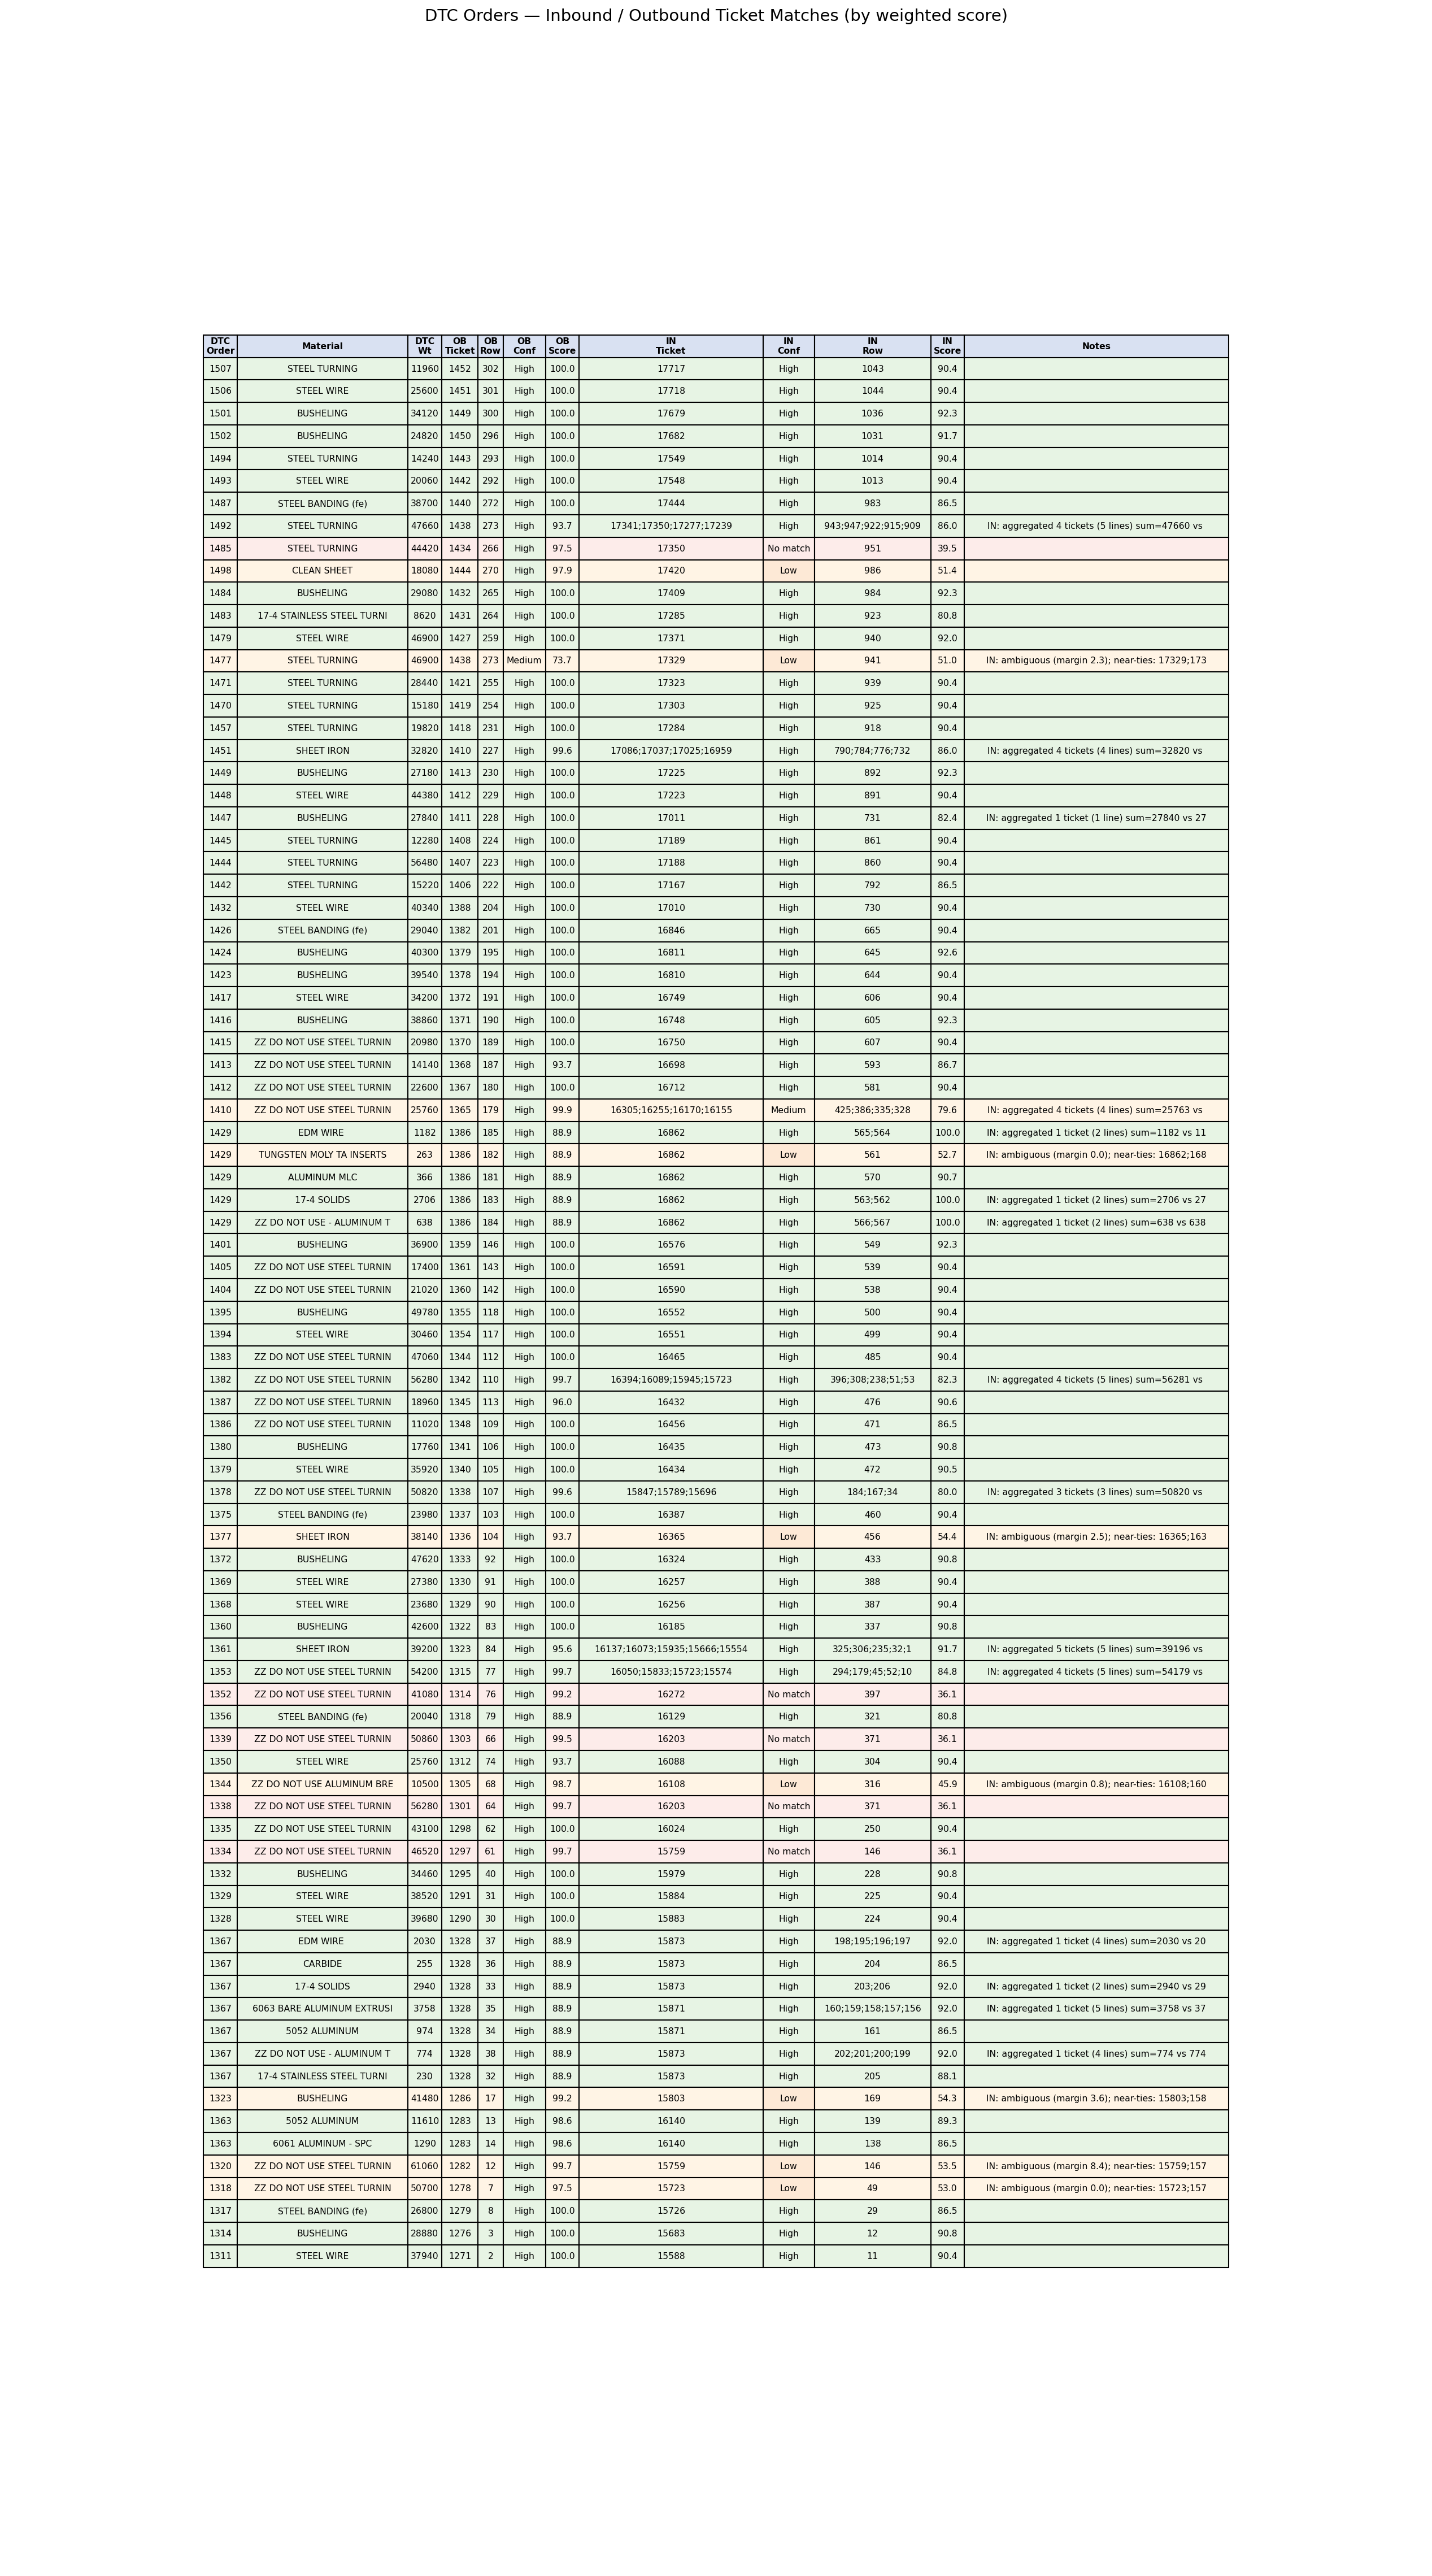

This chart was generated by the following Python code:
"""DTC <-> inbound/outbound ticket record-linkage system."""

from __future__ import annotations

import os
import re
import glob
from dataclasses import dataclass, field

import pandas as pd
from rapidfuzz import fuzz
import matplotlib
matplotlib.use("Agg")
import matplotlib.pyplot as plt

HERE = os.path.dirname(os.path.abspath(__file__))
PROJECT_ROOT = os.path.dirname(HERE)

DTC_GLOB = os.path.join(HERE, "*DTC_raw_data*.csv")
DATA_DIR = os.path.join(PROJECT_ROOT, "data")
OUT_DIR = HERE
COMBINED_INBOUND = os.path.join(DATA_DIR, "2026 ytd combined inbound.csv")
COMBINED_OUTBOUND = os.path.join(DATA_DIR, "2026 ytd combined outbound.csv")


@dataclass
class Config:
    dtc_material_desc: str = "Material Name"
    dtc_net_weight: str = "Yard Net Weight"
    dtc_net_weight_fallback: str = "Consumer Net Weight"
    dtc_date: str = "Invoice Issue Date"
    dtc_date_fmt: str = "%m-%d-%y, %H:%M:%S"
    dtc_customer: str = "Customer Name"
    dtc_value: str = "Yard Value"

    net_weight_tol_lbs: float = 1.0
    net_weight_tol_pct: float = 0.005
    net_weight_partial_mult: float = 5.0
    gross_weight_tol_lbs: float = 50.0

    date_exact_days: int = 0
    date_near_days: int = 1
    date_mid_days: int = 3
    date_max_score_days: int = 7
    date_block_days: int = 14


    desc_min_ratio: int = 80
    desc_block_ratio: int = 85
    customer_min_ratio: int = 70
    customer_diff_ratio: int = 40

    price_rel_tol: float = 0.25

    w_code: float = 40.0
    w_desc: float = 20.0
    w_net_weight: float = 40.0
    w_gross_weight: float = 15.0
    w_date: float = 25.0
    w_time: float = 12.0
    w_customer: float = 25.0
    w_location: float = 12.0
    w_price: float = 8.0

    p_code_diff: float = -40.0
    p_weight_over: float = -15.0
    p_customer_diff: float = -15.0

    score_high: float = 80.0
    score_medium: float = 60.0
    score_min: float = 40.0
    high_margin: float = 10.0

    top_n_candidates: int = 5
    heldout_outbound_id: str = "Outbound Ticket Id"

    agg_enabled: bool = True
    agg_lookback_days: int = 30
    agg_lookahead_days: int = 3
    agg_max_rows: int = 5
    agg_tol_lbs: float = 2.0
    agg_tol_pct: float = 0.01
    agg_beam_size: int = 5000
    agg_pool_limit: int = 140
    agg_ticket_penalty: float = 4.0
    agg_min_score: float = 60.0


CFG = Config()


_BRACKET = re.compile(r"\[[^\]]*\]$")
_MONEY = re.compile(r"[,$\s]")


def _money(series: pd.Series) -> pd.Series:
    return pd.to_numeric(series.astype("string").str.replace(_MONEY, "", regex=True),
                         errors="coerce")


def _ticket_dt(series: pd.Series) -> pd.Series:
    cleaned = series.astype("string").str.replace(_BRACKET, "", regex=True)
    return pd.to_datetime(cleaned, utc=True, errors="coerce", format="mixed").dt.tz_localize(None)


def _norm_text(s: object) -> str:
    return re.sub(r"\s+", " ", str(s)).strip().upper() if pd.notna(s) else ""


def _load_concat(pattern: str) -> pd.DataFrame:
    paths = [p for p in glob.glob(os.path.join(DATA_DIR, pattern))
             if "combined" not in os.path.basename(p)]
    return pd.concat([pd.read_csv(p, thousands=",") for p in paths], ignore_index=True)


def _load_orders(pattern: str, combined_path: str, row_id_col: str) -> pd.DataFrame:
    if os.path.exists(combined_path):
        df = pd.read_csv(combined_path, thousands=",")
        if row_id_col not in df.columns:
            df.insert(0, row_id_col, range(1, len(df) + 1))
        return df

    df = _load_concat(pattern)
    if row_id_col not in df.columns:
        df.insert(0, row_id_col, range(1, len(df) + 1))
    return df


def _build_code_map() -> dict[str, str]:
    ob = _load_orders("*outbound.csv", COMBINED_OUTBOUND, "Outbound Row Id")[["Material", "Material Code"]].rename(
        columns={"Material": "desc"})
    inb = _load_orders("*inbound.csv", COMBINED_INBOUND, "Inbound Row Id")[["Material Name", "Material Code"]].rename(
        columns={"Material Name": "desc"})
    both = pd.concat([ob, inb], ignore_index=True).dropna()
    both["desc"] = both["desc"].map(_norm_text)
    return dict(zip(both["desc"], both["Material Code"]))


def load_dtc(code_map: dict[str, str]) -> pd.DataFrame:
    path = sorted(glob.glob(DTC_GLOB))[0]
    df = pd.read_csv(path, thousands=",")
    row_id = (pd.to_numeric(df["DTC Row Id"], errors="coerce").astype("Int64")
              if "DTC Row Id" in df.columns else pd.Series(df.index + 1, dtype="Int64"))
    out = pd.DataFrame({
        "dtc_row_id": row_id,
        "dtc_order_no": pd.to_numeric(df["Invoice Id"], errors="coerce").astype("Int64"),
        "desc": df[CFG.dtc_material_desc].astype(str),
        "desc_norm": df[CFG.dtc_material_desc].map(_norm_text),
        "code": df[CFG.dtc_material_desc].map(_norm_text).map(code_map),
        "net_weight": pd.to_numeric(df[CFG.dtc_net_weight], errors="coerce").fillna(
            pd.to_numeric(df[CFG.dtc_net_weight_fallback], errors="coerce")),
        "gross_weight": pd.NA,                       # DTC carries no gross weight
        "date": pd.to_datetime(df[CFG.dtc_date], format=CFG.dtc_date_fmt, errors="coerce"),
        "customer_norm": df[CFG.dtc_customer].map(_norm_text),
        "value": _money(df[CFG.dtc_value]),
        "_heldout_ob": pd.to_numeric(df[CFG.heldout_outbound_id], errors="coerce").astype("Int64"),
    })
    out["rate"] = out["value"] / out["net_weight"]
    return out


def load_outbound() -> pd.DataFrame:
    ob = _load_orders("*outbound.csv", COMBINED_OUTBOUND, "Outbound Row Id")
    out = pd.DataFrame({
        "row_id": pd.to_numeric(ob["Outbound Row Id"], errors="coerce").astype("Int64"),
        "ticket": pd.to_numeric(ob["Outbound Ticket #"], errors="coerce").astype("Int64"),
        "desc_norm": ob["Material"].map(_norm_text),
        "code": ob["Material Code"],
        "net_weight": pd.to_numeric(ob["Net Weight"], errors="coerce"),
        "gross_weight": pd.to_numeric(ob["Gross Weight"], errors="coerce"),
        "date": _ticket_dt(ob["Date In"]),
        "customer_norm": ob["Customer Name"].map(_norm_text),
        "value": _money(ob["Expected Value"]),
        "location": ob["Yard Name"].map(_norm_text),
    })
    out["rate"] = out["value"] / out["net_weight"]
    return out.dropna(subset=["ticket"]).reset_index(drop=True)


def load_inbound() -> pd.DataFrame:
    inb = _load_orders("*inbound.csv", COMBINED_INBOUND, "Inbound Row Id")
    out = pd.DataFrame({
        "row_id": pd.to_numeric(inb["Inbound Row Id"], errors="coerce").astype("Int64"),
        "ticket": pd.to_numeric(inb["Ticket #"], errors="coerce").astype("Int64"),
        "desc_norm": inb["Material Name"].map(_norm_text),
        "code": inb["Material Code"],
        "net_weight": pd.to_numeric(inb["Net Weight"], errors="coerce"),
        "gross_weight": pd.to_numeric(inb["Gross Weight"], errors="coerce"),
        "date": _ticket_dt(inb["Effective Date"]),
        "supplier_norm": inb["Customer Name"].map(_norm_text),
        "value": _money(inb["Cost"]),
        "location": inb["Yard Name"].map(_norm_text),
    })
    out["rate"] = out["value"] / out["net_weight"]
    return out.dropna(subset=["ticket"]).reset_index(drop=True)


@dataclass
class Score:
    raw: float = 0.0
    max_possible: float = 0.0
    breakdown: dict = field(default_factory=dict)

    @property
    def normalized(self) -> float:
        if self.max_possible <= 0:
            return 0.0
        return max(0.0, 100.0 * self.raw / self.max_possible)


def _date_points(days: float) -> float:
    d = abs(days)
    if d <= CFG.date_exact_days:
        return CFG.w_date
    if d <= CFG.date_near_days:
        return CFG.w_date * 0.6
    if d <= CFG.date_mid_days:
        return CFG.w_date * 0.3
    if d <= CFG.date_max_score_days:
        return CFG.w_date * 0.12
    return 0.0


def score_pair(dtc: pd.Series, cand: pd.Series, side: str) -> Score:
    raw = 0.0
    mx = 0.0
    bd: dict[str, float] = {}

    if pd.notna(dtc["code"]) and pd.notna(cand["code"]):
        mx += CFG.w_code
        if dtc["code"] == cand["code"]:
            raw += CFG.w_code; bd["code"] = CFG.w_code
        else:
            raw += CFG.p_code_diff; bd["code_diff"] = CFG.p_code_diff

    if dtc["desc_norm"] and cand["desc_norm"]:
        mx += CFG.w_desc
        ratio = fuzz.token_sort_ratio(dtc["desc_norm"], cand["desc_norm"])
        if ratio >= CFG.desc_min_ratio:
            pts = round(CFG.w_desc * ratio / 100.0, 2)
            raw += pts; bd["desc"] = pts

    if pd.notna(dtc["net_weight"]) and pd.notna(cand["net_weight"]):
        mx += CFG.w_net_weight
        tol = max(CFG.net_weight_tol_lbs, CFG.net_weight_tol_pct * dtc["net_weight"])
        diff = abs(dtc["net_weight"] - cand["net_weight"])
        if diff <= tol:
            raw += CFG.w_net_weight; bd["net_wt"] = CFG.w_net_weight
        elif diff <= CFG.net_weight_partial_mult * tol:
            frac = 1 - (diff - tol) / ((CFG.net_weight_partial_mult - 1) * tol)
            pts = round(CFG.w_net_weight * frac, 2)
            raw += pts; bd["net_wt"] = pts
        else:
            raw += CFG.p_weight_over; bd["net_wt_over"] = CFG.p_weight_over

    if pd.notna(dtc["gross_weight"]) and pd.notna(cand["gross_weight"]):
        mx += CFG.w_gross_weight
        if abs(dtc["gross_weight"] - cand["gross_weight"]) <= CFG.gross_weight_tol_lbs:
            raw += CFG.w_gross_weight; bd["gross_wt"] = CFG.w_gross_weight

    if pd.notna(dtc["date"]) and pd.notna(cand["date"]):
        mx += CFG.w_date
        days = (dtc["date"].normalize() - cand["date"].normalize()).days
        pts = round(_date_points(days), 2)
        if pts:
            raw += pts; bd["date"] = pts

        if days == 0:
            mx += CFG.w_time
            hours = abs((dtc["date"] - cand["date"]).total_seconds()) / 3600.0
            pts = round(CFG.w_time * max(0.0, 1 - min(hours, 12) / 12.0), 2)
            if pts:
                raw += pts; bd["time"] = pts

    if side == "outbound" and dtc["customer_norm"] and cand["customer_norm"]:
        mx += CFG.w_customer
        ratio = fuzz.token_sort_ratio(dtc["customer_norm"], cand["customer_norm"])
        if ratio >= CFG.customer_min_ratio:
            pts = round(CFG.w_customer * ratio / 100.0, 2)
            raw += pts; bd["customer"] = pts
        elif ratio < CFG.customer_diff_ratio:
            raw += CFG.p_customer_diff; bd["customer_diff"] = CFG.p_customer_diff


    if pd.notna(dtc["rate"]) and pd.notna(cand["rate"]) and dtc["rate"] > 0:
        mx += CFG.w_price
        rel = abs(dtc["rate"] - cand["rate"]) / dtc["rate"]
        if rel <= CFG.price_rel_tol:
            pts = round(CFG.w_price * (1 - rel / CFG.price_rel_tol), 2)
            raw += pts; bd["price"] = pts

    return Score(raw=round(raw, 2), max_possible=mx, breakdown=bd)


def _fmt_breakdown(bd: dict) -> str:
    return ";".join(f"{k}{'+' if v >= 0 else ''}{v}" for k, v in bd.items())


def candidates_for(dtc: pd.Series, tickets: pd.DataFrame, side: str) -> pd.DataFrame:
    if pd.isna(dtc["date"]):
        win = tickets
    else:
        lo = dtc["date"].normalize() - pd.Timedelta(days=CFG.date_block_days)
        hi = dtc["date"].normalize() + pd.Timedelta(days=CFG.date_block_days)
        win = tickets[(tickets["date"] >= lo) & (tickets["date"] <= hi)]
    if win.empty:
        return win

    keep = pd.Series(False, index=win.index)
    if pd.notna(dtc["code"]):
        keep |= win["code"] == dtc["code"]
    if pd.notna(dtc["net_weight"]):
        tol = max(CFG.net_weight_tol_lbs, CFG.net_weight_tol_pct * dtc["net_weight"])
        keep |= (win["net_weight"] - dtc["net_weight"]).abs() <= CFG.net_weight_partial_mult * tol
    if dtc["desc_norm"]:
        keep |= win["desc_norm"].apply(
            lambda d: bool(d) and fuzz.token_sort_ratio(dtc["desc_norm"], d) >= CFG.desc_block_ratio)
    if side == "outbound" and dtc["customer_norm"]:
        keep |= win["customer_norm"].apply(
            lambda c: bool(c) and fuzz.token_sort_ratio(dtc["customer_norm"], c) >= CFG.customer_min_ratio)
    return win[keep]


def rank_candidates(dtc: pd.Series, tickets: pd.DataFrame, side: str) -> pd.DataFrame:
    cand = candidates_for(dtc, tickets, side)
    rows = []
    for _, c in cand.iterrows():
        sc = score_pair(dtc, c, side)
        rows.append({
            "dtc_row_id": dtc["dtc_row_id"],
            "ticket_row_id": c["row_id"],
            "ticket": c["ticket"],
            "score": round(sc.normalized, 1),
            "raw": sc.raw,
            "max_possible": sc.max_possible,
            "breakdown": _fmt_breakdown(sc.breakdown),
            "ticket_weight": c["net_weight"],
            "ticket_date": c["date"],
            "ticket_desc": c["desc_norm"],
            "ticket_code": c["code"],
        })
    out = pd.DataFrame(rows)
    if out.empty:
        return out
    return out.sort_values("score", ascending=False).reset_index(drop=True)


def classify(ranked: pd.DataFrame, dtc: pd.Series) -> dict:
    if ranked.empty:
        return {"ticket": pd.NA, "confidence": "No match", "score": 0.0, "raw": 0.0,
                "row_id": pd.NA,
                "breakdown": "", "margin": pd.NA, "note": "no candidates in block",
                "weight": pd.NA, "date": pd.NaT}

    best = ranked.iloc[0]
    second = ranked.iloc[1]["score"] if len(ranked) > 1 else 0.0
    margin = round(best["score"] - second, 1)
    notes = []

    missing_key = pd.isna(dtc["code"]) or pd.isna(dtc["net_weight"]) or pd.isna(dtc["date"])
    if missing_key:
        notes.append("missing key field(s)")

    if best["score"] < CFG.score_min:
        conf = "No match"
    elif best["score"] >= CFG.score_high and margin >= CFG.high_margin and not missing_key:
        conf = "High"
    elif best["score"] >= CFG.score_medium:
        conf = "Medium" if margin >= CFG.high_margin else "Low"
        if margin < CFG.high_margin:
            notes.append(f"ambiguous (margin {margin})")
    else:
        conf = "Low"
        if margin < CFG.high_margin:
            notes.append(f"ambiguous (margin {margin})")

    if conf in ("High", "Medium", "Low") and len(ranked) > 1 and margin < CFG.high_margin:
        ties = ranked[ranked["score"] >= best["score"] - CFG.high_margin]["ticket"].tolist()
        notes.append("near-ties: " + ";".join(str(t) for t in ties[:4]))

    return {"ticket": best["ticket"], "confidence": conf, "score": best["score"],
            "row_id": best["ticket_row_id"],
            "raw": best["raw"], "breakdown": best["breakdown"], "margin": margin,
            "note": "; ".join(notes), "weight": best["ticket_weight"],
            "date": best["ticket_date"]}


def _row_id_parts(value: object) -> list[str]:
    if pd.isna(value):
        return []
    return [p for p in str(value).split(";") if p and p != "<NA>"]


def _exclude_used_ranked(ranked: pd.DataFrame, used_row_ids: set[str]) -> pd.DataFrame:
    if ranked.empty or not used_row_ids:
        return ranked
    return ranked[~ranked["ticket_row_id"].astype("string").isin(used_row_ids)].reset_index(drop=True)


def _parse_score_breakdown(text: object) -> dict[str, float]:
    out = {}
    if pd.isna(text):
        return out
    for part in str(text).split(";"):
        m = re.match(r"([A-Za-z0-9_()/-]+)([+-].+)$", part)
        if not m:
            continue
        try:
            out[m.group(1)] = float(m.group(2))
        except ValueError:
            pass
    return out


def _classify_score(score: float, margin: float, missing_key: bool = False) -> str:
    if score < CFG.score_min:
        return "No match"
    if score >= CFG.score_high and margin >= CFG.high_margin and not missing_key:
        return "High"
    if score >= CFG.score_medium:
        return "Medium" if margin >= CFG.high_margin else "Low"
    return "Low"


def _aggregate_score(dtc: pd.Series, chosen: pd.DataFrame, second_score: float) -> dict:
    target = float(dtc["net_weight"])
    total = float(chosen["net_weight"].sum())
    tol = max(CFG.agg_tol_lbs, CFG.agg_tol_pct * target)
    err = abs(target - total)
    weight_pts = max(0.0, CFG.w_net_weight * (1 - err / tol))

    raw = 0.0
    mx = CFG.w_code + CFG.w_desc + CFG.w_net_weight
    bd = {"code": CFG.w_code, "desc": CFG.w_desc, f"sum_wt({chosen['ticket'].nunique()}tk/{len(chosen)}ln)": round(weight_pts, 2)}
    raw += CFG.w_code + CFG.w_desc + weight_pts

    if pd.notna(dtc["date"]):
        mx += CFG.w_date
        date_days = (dtc["date"].normalize() - chosen["date"].max().normalize()).days
        date_pts = _date_points(date_days)
        raw += date_pts
        if date_pts:
            bd["date"] = round(date_pts, 2)

    score = max(0.0, round(100.0 * raw / mx, 1)) if mx else 0.0
    margin = round(score - second_score, 1)
    if score >= CFG.score_high:
        conf = "High"
    elif score >= CFG.score_medium:
        conf = "Medium"
    elif score >= CFG.score_min:
        conf = "Low"
    else:
        conf = "No match"

    ticket_word = "ticket" if chosen["ticket"].nunique() == 1 else "tickets"
    line_word = "line" if len(chosen) == 1 else "lines"

    return {
        "ticket": ";".join(str(int(x)) for x in chosen["ticket"].dropna().unique()),
        "row_id": ";".join(str(int(x)) for x in chosen["row_id"].dropna().unique()),
        "confidence": conf,
        "score": score,
        "raw": round(raw, 2),
        "breakdown": _fmt_breakdown(bd),
        "margin": margin,
        "weight": int(round(total)),
        "date": chosen["date"].max(),
        "note": (f"aggregated {chosen['ticket'].nunique()} {ticket_word} ({len(chosen)} {line_word}) "
                 f"sum={int(round(total))} vs {int(round(target))}, err={int(round(err))}; "
                 f"dates {chosen['date'].min().date()}..{chosen['date'].max().date()}"),
    }


def aggregate_inbound_match(dtc: pd.Series, inbound: pd.DataFrame, current: dict,
                            ranked: pd.DataFrame, used_row_ids: set[str] | None = None) -> dict:
    if not CFG.agg_enabled or pd.isna(dtc["net_weight"]) or pd.isna(dtc["date"]) or pd.isna(dtc["code"]):
        return current
    if current["confidence"] == "High":
        return current

    target = float(dtc["net_weight"])
    tol = max(CFG.agg_tol_lbs, CFG.agg_tol_pct * target)
    lo = dtc["date"].normalize() - pd.Timedelta(days=CFG.agg_lookback_days)
    hi = dtc["date"].normalize() + pd.Timedelta(days=CFG.agg_lookahead_days)

    pool = inbound[
        (inbound["code"] == dtc["code"])
        & inbound["date"].between(lo, hi)
        & inbound["net_weight"].notna()
        & (inbound["net_weight"] > 0)
        & (inbound["net_weight"] <= target + tol)
    ].copy()
    if used_row_ids:
        pool = pool[~pool["row_id"].astype("string").isin(used_row_ids)]
    if pool.empty:
        return current

    pool["desc_ratio"] = pool["desc_norm"].apply(
        lambda d: fuzz.token_sort_ratio(dtc["desc_norm"], d) if d else 0)
    pool = pool[pool["desc_ratio"] >= CFG.desc_min_ratio]
    if pool.empty:
        return current

    pool["date_abs"] = (pool["date"].dt.normalize() - dtc["date"].normalize()).dt.days.abs()
    pool["weight_gap"] = (target - pool["net_weight"]).abs()
    pool = pool.sort_values(["date_abs", "weight_gap"], ascending=[True, True]).head(CFG.agg_pool_limit)

    states: list[tuple[float, tuple[int, ...]]] = [(0.0, tuple())]
    best: tuple[float, tuple[int, ...]] | None = None
    best_err = float("inf")

    for pos, (_, row) in enumerate(pool.iterrows()):
        wt = float(row["net_weight"])
        additions = []
        for total, idxs in states:
            if len(idxs) >= CFG.agg_max_rows:
                continue
            new_total = total + wt
            if new_total > target + tol:
                continue
            new_idxs = idxs + (pos,)
            err = abs(target - new_total)
            additions.append((new_total, new_idxs))
            if err < best_err:
                best_err = err
                best = (new_total, new_idxs)

        if additions:
            states.extend(additions)
            dedup = {}
            for total, idxs in states:
                key = (round(total), len(idxs))
                if key not in dedup or abs(target - total) < abs(target - dedup[key][0]):
                    dedup[key] = (total, idxs)
            states = sorted(dedup.values(), key=lambda s: (abs(target - s[0]), len(s[1])))[:CFG.agg_beam_size]

    if best is None or best_err > tol:
        return current

    chosen = pool.iloc[list(best[1])].copy()
    second_score = float(ranked.iloc[0]["score"]) if not ranked.empty else 0.0
    agg = _aggregate_score(dtc, chosen, second_score)
    if agg["score"] < CFG.agg_min_score or agg["score"] <= float(current["score"]):
        return current
    return agg


def run() -> dict:
    os.makedirs(OUT_DIR, exist_ok=True)
    code_map = _build_code_map()
    dtc = load_dtc(code_map)
    outbound = load_outbound()
    inbound = load_inbound()

    matched_rows, cand_in_rows, cand_ob_rows = [], [], []
    work_rows = []

    for _, d in dtc.iterrows():
        ob_ranked = rank_candidates(d, outbound, "outbound")
        in_ranked = rank_candidates(d, inbound, "inbound")
        ob = classify(ob_ranked, d)

        for r in (ob_ranked.head(CFG.top_n_candidates).to_dict("records") if not ob_ranked.empty else []):
            r["dtc_order_no"] = d["dtc_order_no"]; cand_ob_rows.append(r)
        for r in (in_ranked.head(CFG.top_n_candidates).to_dict("records") if not in_ranked.empty else []):
            r["dtc_order_no"] = d["dtc_order_no"]; cand_in_rows.append(r)

        work_rows.append({"dtc": d, "ob": ob, "in_ranked": in_ranked})

    used_inbound_rows: set[str] = set()
    inbound_assignments: dict[int, dict] = {}

    # Reserve obvious exact single-row matches before allowing those source rows
    # to be consumed by larger aggregate matches.
    for i, rec in enumerate(work_rows):
        d = rec["dtc"]
        ranked = rec["in_ranked"]
        ib = classify(ranked, d)
        if ranked.empty or ib["confidence"] != "High" or pd.isna(ib["row_id"]):
            continue
        tol = max(CFG.net_weight_tol_lbs, CFG.net_weight_tol_pct * d["net_weight"])
        if abs(float(ib["weight"]) - float(d["net_weight"])) <= tol:
            inbound_assignments[i] = ib
            used_inbound_rows.update(_row_id_parts(ib["row_id"]))

    for i, rec in enumerate(work_rows):
        if i in inbound_assignments:
            continue
        d = rec["dtc"]
        in_ranked = rec["in_ranked"]
        in_available = _exclude_used_ranked(in_ranked, used_inbound_rows)
        ib = classify(in_available, d)
        if in_available.empty and not in_ranked.empty:
            ib["note"] = "all candidate rows already assigned"
        ib = aggregate_inbound_match(d, inbound, ib, in_available, used_inbound_rows)
        inbound_assignments[i] = ib
        if ib["confidence"] != "No match":
            used_inbound_rows.update(_row_id_parts(ib["row_id"]))

    for i, rec in enumerate(work_rows):
        d = rec["dtc"]
        ob = rec["ob"]
        ib = inbound_assignments[i]

        notes = []
        if ob["note"]:
            notes.append("OB: " + ob["note"])
        if ib["note"]:
            notes.append("IN: " + ib["note"])

        matched_rows.append({
            "dtc_row_id": d["dtc_row_id"],
            "dtc_order_no": d["dtc_order_no"],
            "matched_inbound_row_id": ib["row_id"],
            "matched_inbound_ticket": ib["ticket"],
            "inbound_confidence": ib["confidence"],
            "inbound_score": ib["score"],
            "inbound_score_breakdown": ib["breakdown"],
            "matched_outbound_row_id": ob["row_id"],
            "matched_outbound_ticket": ob["ticket"],
            "outbound_confidence": ob["confidence"],
            "outbound_score": ob["score"],
            "outbound_score_breakdown": ob["breakdown"],
            "matched_material": d["desc"],
            "dtc_weight": d["net_weight"],
            "inbound_weight": ib["weight"],
            "outbound_weight": ob["weight"],
            "dtc_date": d["date"].strftime("%Y-%m-%d") if pd.notna(d["date"]) else "",
            "inbound_date": ib["date"].strftime("%Y-%m-%d") if pd.notna(ib["date"]) else "",
            "outbound_date": ob["date"].strftime("%Y-%m-%d") if pd.notna(ob["date"]) else "",
            "notes": " | ".join(notes),
            "_heldout_ob": d["_heldout_ob"],
            "_ob_margin": ob["margin"], "_in_margin": ib["margin"],
        })

    matched = pd.DataFrame(matched_rows)

    for side in ("outbound", "inbound"):
        col = f"matched_{side}_row_id"
        usage = {}
        conf_col = f"{side}_confidence"
        assigned_rows = matched[matched[conf_col] != "No match"]
        for idx, value in assigned_rows[col].dropna().items():
            for part in _row_id_parts(value):
                usage.setdefault(part, []).append(idx)
        dup_idx = {idx for idxs in usage.values() if len(idxs) > 1 for idx in idxs}
        if dup_idx:
            tag = f"DUPLICATE {side} row"
            mask = matched.index.isin(dup_idx)
            sep = matched.loc[mask, "notes"].fillna("").str.len().gt(0).map({True: " | ", False: ""})
            matched.loc[mask, "notes"] = (matched.loc[mask, "notes"].fillna("") + sep + tag).str.strip(" |")

    _write_outputs(matched, cand_ob_rows, cand_in_rows, dtc, outbound, inbound)
    return {"matched": matched, "n_dtc": len(dtc),
            "n_outbound": len(outbound), "n_inbound": len(inbound)}


def render_matched_chart(pub: pd.DataFrame, path: str) -> None:
    """Color-coded table image of the matched orders, banded by confidence."""
    cols = [("dtc_order_no", "DTC\nOrder"), ("matched_material", "Material"),
            ("dtc_weight", "DTC\nWt"), ("matched_outbound_ticket", "OB\nTicket"),
            ("matched_outbound_row_id", "OB\nRow"), ("outbound_confidence", "OB\nConf"), ("outbound_score", "OB\nScore"),
            ("matched_inbound_ticket", "IN\nTicket"), ("inbound_confidence", "IN\nConf"),
            ("matched_inbound_row_id", "IN\nRow"), ("inbound_score", "IN\nScore"), ("notes", "Notes")]
    disp = pub[[c for c, _ in cols]].copy()
    disp["dtc_weight"] = disp["dtc_weight"].astype("Int64")
    disp["notes"] = disp["notes"].fillna("").str.slice(0, 48)
    disp["matched_material"] = disp["matched_material"].str.slice(0, 26)

    n = len(disp)
    fig, ax = plt.subplots(figsize=(17, 0.34 * n + 1.6))
    ax.axis("off")
    ax.set_title("DTC Orders — Inbound / Outbound Ticket Matches (by weighted score)",
                 fontsize=14, pad=12)

    tbl = ax.table(cellText=disp.values, colLabels=[h for _, h in cols],
                   cellLoc="center", loc="center")
    tbl.auto_set_font_size(False)
    tbl.set_fontsize(7.5)
    tbl.scale(1, 1.25)
    tbl.auto_set_column_width(col=list(range(len(cols))))

    band = {"High": "#e7f4e4", "Medium": "#fff4e5", "Low": "#fde9d6", "No match": "#fdecea"}
    for i in range(n):
        ob_c = disp["outbound_confidence"].iloc[i]
        in_c = disp["inbound_confidence"].iloc[i]
        note = str(disp["notes"].iloc[i])
        if "No match" in (ob_c, in_c) or "DUPLICATE" in note:
            color = "#fdecea"
        elif ob_c == "High" and in_c == "High":
            color = "#e7f4e4"
        else:
            color = "#fff4e5"
        for j in range(len(cols)):
            tbl[(i + 1, j)].set_facecolor(color)
        tbl[(i + 1, 5)].set_facecolor(band.get(ob_c, "#ffffff"))
        tbl[(i + 1, 8)].set_facecolor(band.get(in_c, "#ffffff"))
    for j in range(len(cols)):
        tbl[(0, j)].set_facecolor("#d9e1f2")
        tbl[(0, j)].set_text_props(weight="bold")

    fig.tight_layout()
    fig.savefig(path, dpi=150, bbox_inches="tight")
    plt.close(fig)


def _write_outputs(matched, cand_ob_rows, cand_in_rows, dtc, outbound, inbound):
    matched = _attach_model_predictions(matched)
    val = matched.dropna(subset=["_heldout_ob"]).copy()
    val_scored = val[val["matched_outbound_ticket"].notna()]
    ob_agree = int((val_scored["matched_outbound_ticket"].astype("Int64")
                    == val_scored["_heldout_ob"].astype("Int64")).sum())

    pub = matched.drop(columns=["_heldout_ob", "_ob_margin", "_in_margin"])
    pub.to_csv(os.path.join(OUT_DIR, "matched_dtc_orders.csv"), index=False)
    render_matched_chart(pub, os.path.join(OUT_DIR, "dtc_ticket_match.png"))

    cand_cols = ["dtc_order_no", "dtc_row_id", "ticket_row_id", "ticket", "score", "raw", "max_possible",
                 "breakdown", "ticket_weight", "ticket_date", "ticket_desc", "ticket_code"]
    pd.DataFrame(cand_ob_rows, columns=cand_cols).to_csv(
        os.path.join(OUT_DIR, "candidate_matches_outbound.csv"), index=False)
    pd.DataFrame(cand_in_rows, columns=cand_cols).to_csv(
        os.path.join(OUT_DIR, "candidate_matches_inbound.csv"), index=False)

    bad = {"No match", "Low"}
    exc_mask = (matched["outbound_confidence"].isin(bad) | matched["inbound_confidence"].isin(bad)
                | matched["notes"].str.contains("DUPLICATE|ambiguous|missing", case=False, na=False))
    matched.loc[exc_mask].drop(columns=["_heldout_ob", "_ob_margin", "_in_margin"]).to_csv(
        os.path.join(OUT_DIR, "exceptions_unmatched_or_ambiguous.csv"), index=False)

    _write_summary(matched, dtc, outbound, inbound, ob_agree, len(val_scored), exc_mask.sum())


def _attach_model_predictions(matched: pd.DataFrame) -> pd.DataFrame:
    out = matched.copy()

    ob_path = os.path.join(OUT_DIR, "trained_outbound_matches.csv")
    if os.path.exists(ob_path):
        ob = pd.read_csv(ob_path)
        keep = {
            "predicted_outbound_row_id": "model_outbound_row_id",
            "predicted_outbound_ticket": "model_outbound_ticket",
            "outbound_match_probability": "model_outbound_probability",
            "truth_in_candidate": "model_outbound_truth_in_candidate",
        }
        ob = ob[["dtc_row_id"] + [c for c in keep if c in ob.columns]].rename(columns=keep)
        out = out.merge(ob, on="dtc_row_id", how="left")

    in_path = os.path.join(OUT_DIR, "trained_inbound_matches.csv")
    if os.path.exists(in_path):
        ib = pd.read_csv(in_path)
        keep = {
            "predicted_inbound_row_id": "model_inbound_row_id",
            "predicted_inbound_ticket": "model_inbound_ticket",
            "inbound_match_probability": "model_inbound_probability",
            "pseudo_labeled_order": "model_inbound_pseudo_labeled",
        }
        ib = ib[["dtc_row_id"] + [c for c in keep if c in ib.columns]].rename(columns=keep)
        out = out.merge(ib, on="dtc_row_id", how="left")

    return out


def _dist(series: pd.Series) -> str:
    vc = series.value_counts()
    order = ["High", "Medium", "Low", "No match"]
    return ", ".join(f"{k}={int(vc.get(k, 0))}" for k in order)


def _write_summary(matched, dtc, outbound, inbound, ob_agree, n_val, n_exc):
    n = len(matched)
    ob_found = int((matched["outbound_confidence"] != "No match").sum())
    in_found = int((matched["inbound_confidence"] != "No match").sum())
    lines = []
    A = lines.append
    A("DTC <-> INBOUND/OUTBOUND RECORD LINKAGE — MATCH SUMMARY")
    A("=" * 70)
    A("")
    A("ROW COUNTS")
    A(f"  DTC orders:        {n}")
    A(f"  Outbound tickets:  {len(outbound)} (lines; a ticket may have several materials)")
    A(f"  Inbound tickets:   {len(inbound)} (lines)")
    A("")
    A("MATCH RATES")
    A(f"  Outbound matched (>= min score): {ob_found}/{n}  ({100*ob_found/n:.0f}%)")
    A(f"  Inbound  matched (>= min score): {in_found}/{n}  ({100*in_found/n:.0f}%)")
    A("")
    A("CONFIDENCE DISTRIBUTION")
    A(f"  Outbound: {_dist(matched['outbound_confidence'])}")
    A(f"  Inbound:  {_dist(matched['inbound_confidence'])}")
    A(f"  Exception rows (unmatched/low/ambiguous/duplicate): {int(n_exc)}")
    A("")
    A("VALIDATION (held-out, NOT used as a matching feature)")
    A(f"  'Outbound Ticket Id' present in DTC = deterministic ground truth.")
    A(f"  Inferred outbound ticket agrees with it: {ob_agree}/{n_val} scored "
      f"({100*ob_agree/n_val:.0f}%).")
    A("  (No ground truth exists for the inbound side.)")
    A("")
    A("INFERRED COLUMN MAPPINGS  (DTC field  ->  ticket field)")
    A("  DTC order id:   dtc_row_id = 'DTC Row Id'; dtc_order_no = 'Invoice Id'")
    A("                  (DTC has no native ticket number of its own).")
    A("  Ticket row id:  matched_inbound_row_id / matched_outbound_row_id identify")
    A("                  exact source CSV lines, even when ticket numbers repeat")
    A("                  across several material lines.")
    A("  Material code:  DTC has NONE -> derived from 'Material Name' via a")
    A("                  description->code map built from the ticket files")
    A("                  (unambiguous: no description maps to two codes).")
    A("  Material desc:  DTC 'Material Name' -> inbound 'Material Name' / outbound 'Material'.")
    A("  Net weight:     DTC 'Yard Net Weight' (yard scale) -> ticket 'Net Weight';")
    A("                  fallback DTC 'Consumer Net Weight' (differs in 20/85 rows).")
    A("  Gross weight:   DTC has NO gross weight -> gross-weight component UNAVAILABLE")
    A("                  for every DTC pair (tickets carry gross, nothing to compare).")
    A("  Date:           DTC 'Invoice Issue Date' (fmt %m-%d-%y, %H:%M:%S, tz-naive)")
    A("                  -> outbound 'Date In' / inbound 'Effective Date' (ISO + IANA")
    A("                  zone, converted to tz-naive UTC). Possible intraday tz skew;")
    A("                  immaterial at the day-level windows used.")
    A("  Customer:       DTC 'Customer Name' = the BUYER -> outbound 'Customer Name' ONLY.")
    A("                  Inbound 'Customer Name' = SUPPLIER/vendor, NOT the DTC buyer ->")
    A("                  customer component UNAVAILABLE on the inbound side.")
    A("  Location/yard:  No DTC field maps to ticket yard ('Ship To *' is the consumer")
    A("                  destination) -> location component UNAVAILABLE (weight 0 used).")
    A("  Price/rate:     DTC 'Yard Value'/weight  ->  outbound 'Expected Value'/weight,")
    A("                  inbound 'Cost'/weight. Weak component.")
    A("")
    A("EXCLUDED DETERMINISTIC KEYS (deliberately NOT used for matching)")
    A("  'Outbound Ticket Id' (85/85 -> outbound) and 'Sales Order #' (85/85 ->")
    A("  outbound 'Sales Order') would join DTC->outbound exactly, but the task is to")
    A("  INFER links from physical attributes, so both are excluded from scoring.")
    A("  'Outbound Ticket Id' is held out solely to report accuracy above.")
    A("")
    A("DATE-WINDOW EVIDENCE (why the windows are tight)")
    A("  For direct-to-consumer flow, receipt/shipment/invoice cluster within days:")
    A("   - DTC invoice date vs true outbound date: within 3 days for 84/84.")
    A("   - DTC invoice date vs inbound effective date: -4..+3 days (median -1).")
    A("")
    agg_count = int(matched["notes"].fillna("").str.contains("aggregated").sum())
    inbound_usage = {}
    assigned_in = matched[matched["inbound_confidence"] != "No match"]
    for _, value in assigned_in["matched_inbound_row_id"].dropna().items():
        for part in _row_id_parts(value):
            inbound_usage[part] = inbound_usage.get(part, 0) + 1
    duplicate_lots = sum(1 for n in inbound_usage.values() if n > 1)
    A("AUTOMATED INBOUND AGGREGATION & UNIQUENESS")
    A(f"  Aggregated inbound matches adopted: {agg_count}")
    A(f"  Distinct inbound source rows reused by assigned matches: {duplicate_lots}")
    A(f"  Aggregation window: -{CFG.agg_lookback_days}/+{CFG.agg_lookahead_days} days;")
    A(f"  max rows per aggregate: {CFG.agg_max_rows}; sum tolerance=max({CFG.agg_tol_lbs} lb, {CFG.agg_tol_pct:.1%}).")
    A("  Multi-line/multi-ticket aggregates are expected for orders where several")
    A("  receipt rows add up to one DTC shipment/order weight.")
    A("  The number of tickets/lines in a valid aggregate does not lower confidence;")
    A("  aggregate confidence is based on material, summed weight, and date proximity.")
    A("  Greedy uniqueness is enforced in DTC row order: once an inbound row is")
    A("  assigned to a matched order, later orders must use other available rows.")
    A("")
    if "model_outbound_probability" in matched.columns or "model_inbound_probability" in matched.columns:
        A("MODEL AUDIT COLUMNS")
        if "model_outbound_probability" in matched.columns:
            ob_cov = int(matched["model_outbound_truth_in_candidate"].fillna(0).sum())
            A(f"  Outbound model: trained on deterministic Outbound Ticket Id labels;")
            A(f"  true outbound ticket present in candidate set for {ob_cov}/{n} rows.")
        if "model_inbound_probability" in matched.columns:
            in_pseudo = int(matched["model_inbound_pseudo_labeled"].fillna(0).sum())
            A("  Inbound model: trained from strict high-confidence pseudo-labels;")
            A(f"  pseudo-labeled single-row orders available for {in_pseudo}/{n} rows.")
        A("  Model columns are audit scores; final matched tickets still come from")
        A("  the rule/aggregation assignment pass above.")
        A("")
    A("THRESHOLDS & WEIGHTS (all in Config; edit there to tune)")
    A(f"  Net weight tol: max({CFG.net_weight_tol_lbs} lb, {CFG.net_weight_tol_pct:.1%}); "
      f"partial credit to {CFG.net_weight_partial_mult}x tol.")
    A(f"  Date tiers (days): exact={CFG.date_exact_days}, near={CFG.date_near_days}, "
      f"mid={CFG.date_mid_days}, max-score={CFG.date_max_score_days}, block=+/-{CFG.date_block_days}.")
    A(f"  Fuzzy: desc_min={CFG.desc_min_ratio}, desc_block={CFG.desc_block_ratio}, "
      f"customer_min={CFG.customer_min_ratio}, customer_diff={CFG.customer_diff_ratio}.")
    A(f"  Weights: code={CFG.w_code}, desc={CFG.w_desc}, net_wt={CFG.w_net_weight}, "
      f"gross={CFG.w_gross_weight}, date={CFG.w_date}, time={CFG.w_time}, "
      f"customer={CFG.w_customer}, location={CFG.w_location}, price={CFG.w_price}.")
    A(f"  Penalties: code_diff={CFG.p_code_diff}, weight_over={CFG.p_weight_over}, "
      f"customer_diff={CFG.p_customer_diff}.")
    A(f"  Confidence (0-100 normalized): High>={CFG.score_high} & margin>={CFG.high_margin}; "
      f"Medium>={CFG.score_medium}; Low>={CFG.score_min}; else No match.")
    A("  Scores are normalized to 100 * raw / (sum of max weights of AVAILABLE")
    A("  components), so the inbound side is not penalized for fields it cannot use.")
    A("")
    A("RECOMMENDED THRESHOLD ADJUSTMENTS")
    ob_unique_hi = int(((matched["outbound_confidence"] == "High")).sum())
    A(f"  - Outbound High-confidence rows: {ob_unique_hi}/{n}. Agreement with ground")
    A("    truth is the key check above; if it is ~100%, current weights are sound.")
    A("  - Inbound scores top out lower (no customer/gross/location signal). If too many")
    A("    inbound rows land in 'Low', lower score_medium/score_min or raise w_net_weight")
    A("    and w_date for the inbound pass specifically.")
    A("  - Duplicate row-id notes mean the exact same source line was reused.")
    A("    Repeated ticket numbers alone may be valid multi-material tickets.")
    A("  - Tighten date_block_days if runtime grows on larger extracts; widen it if")
    A("    receipts can precede sales by more than two weeks in other yards.")
    A("")
    with open(os.path.join(OUT_DIR, "match_summary.txt"), "w") as f:
        f.write("\n".join(lines) + "\n")


def main() -> None:
    res = run()
    m = res["matched"]
    print(f"DTC orders: {res['n_dtc']}  |  outbound tickets: {res['n_outbound']}  "
          f"|  inbound tickets: {res['n_inbound']}")
    print("Outbound confidence:", _dist(m["outbound_confidence"]))
    print("Inbound  confidence:", _dist(m["inbound_confidence"]))
    print(f"\nWrote 6 files to {OUT_DIR}/:")
    for f in ["matched_dtc_orders.csv", "dtc_ticket_match.png",
              "candidate_matches_inbound.csv", "candidate_matches_outbound.csv",
              "exceptions_unmatched_or_ambiguous.csv", "match_summary.txt"]:
        print(f"  {f}")


if __name__ == "__main__":
    main()
